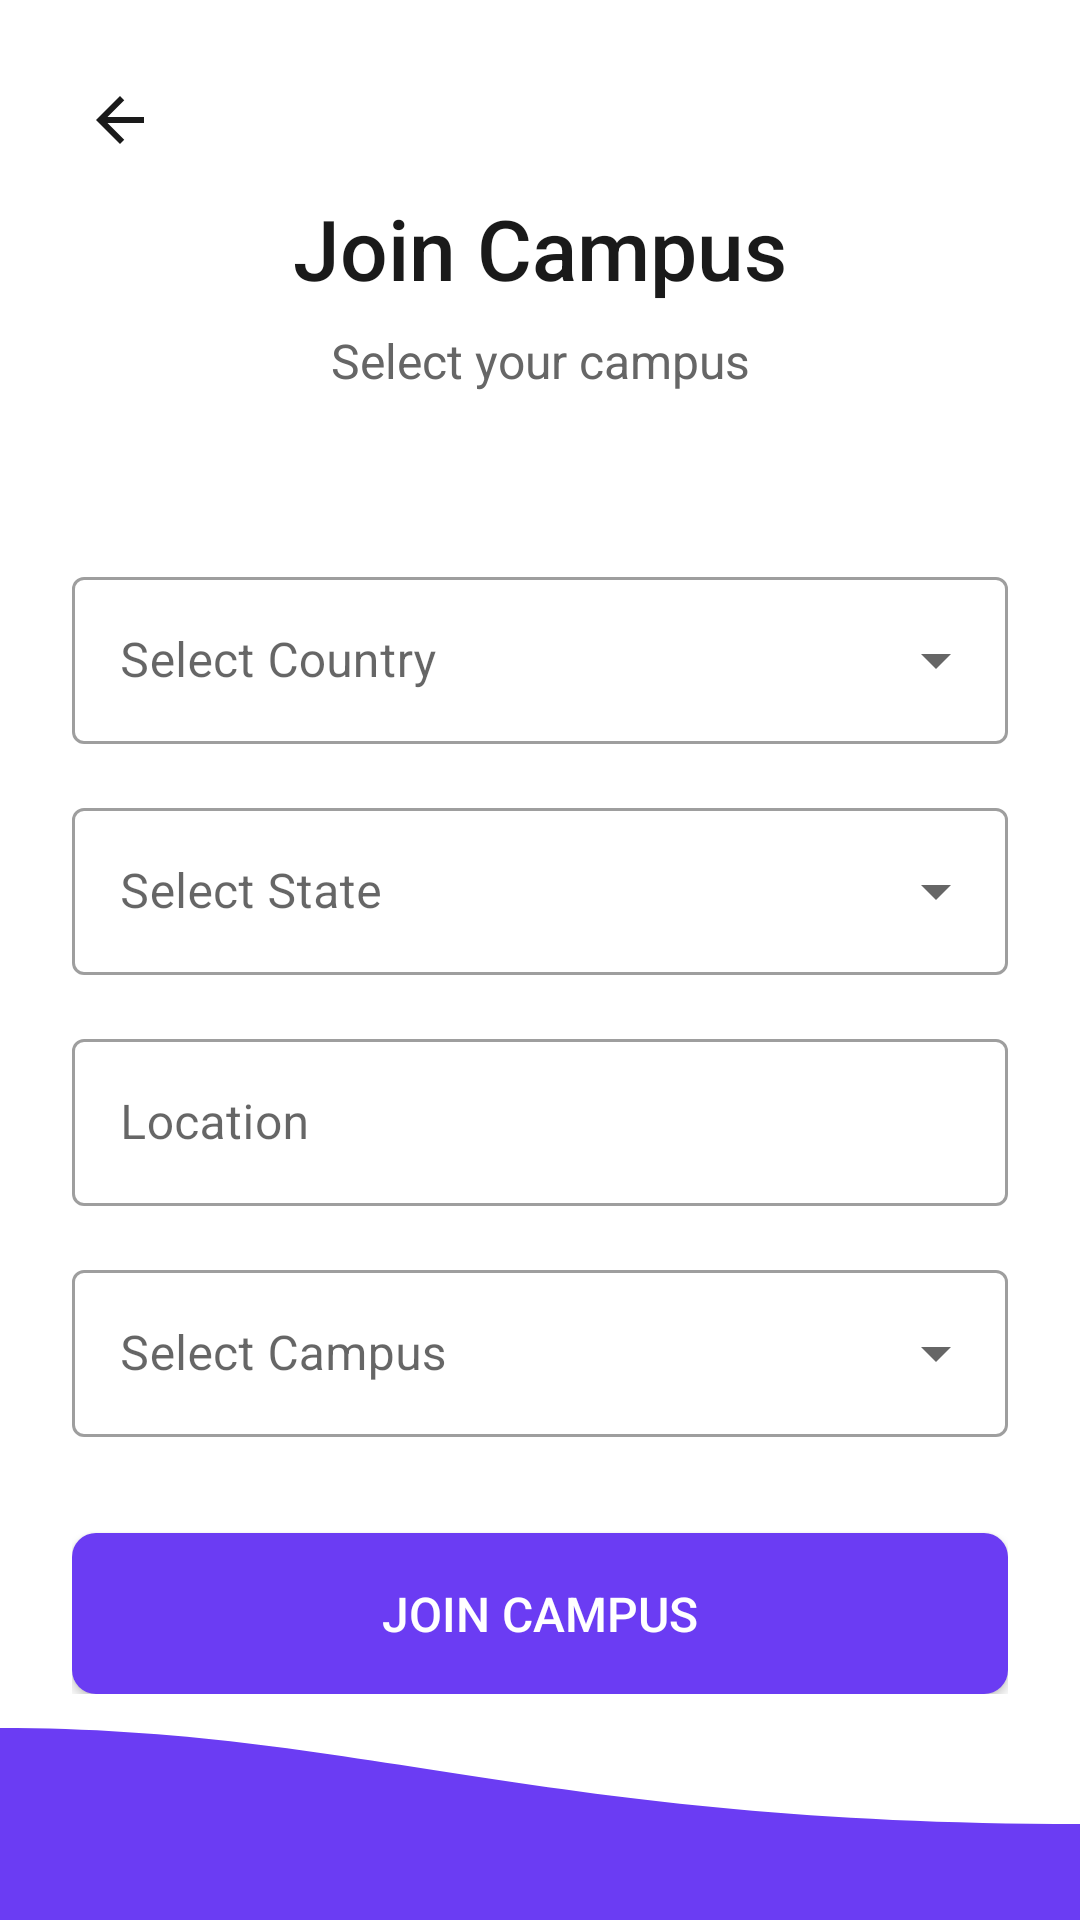

Android layout source for this screen:
<!-- AndroidManifest.xml: application theme Theme.CLBootstrap -->
<!-- res/layout/activity_join_campus.xml -->
<?xml version="1.0" encoding="utf-8"?>
<androidx.constraintlayout.widget.ConstraintLayout xmlns:android="http://schemas.android.com/apk/res/android"
    xmlns:app="http://schemas.android.com/apk/res-auto"
    android:layout_width="match_parent"
    android:layout_height="match_parent"
    android:background="@android:color/white">

    <ImageButton
        android:id="@+id/backButton"
        android:layout_width="48dp"
        android:layout_height="48dp"
        android:layout_marginStart="16dp"
        android:layout_marginTop="16dp"
        android:background="?attr/selectableItemBackgroundBorderless"
        android:src="@drawable/ic_back"
        app:layout_constraintStart_toStartOf="parent"
        app:layout_constraintTop_toTopOf="parent" />

    <TextView
        android:id="@+id/titleText"
        android:layout_width="wrap_content"
        android:layout_height="wrap_content"
        android:layout_marginTop="64dp"
        android:text="Join Campus"
        android:textColor="#1A1A1A"
        android:textSize="28sp"
        android:fontFamily="sans-serif-medium"
        app:layout_constraintEnd_toEndOf="parent"
        app:layout_constraintStart_toStartOf="parent"
        app:layout_constraintTop_toTopOf="parent" />

    <TextView
        android:id="@+id/subtitleText"
        android:layout_width="wrap_content"
        android:layout_height="wrap_content"
        android:layout_marginTop="8dp"
        android:text="Select your campus"
        android:textColor="#666666"
        android:textSize="16sp"
        android:fontFamily="sans-serif"
        app:layout_constraintEnd_toEndOf="parent"
        app:layout_constraintStart_toStartOf="parent"
        app:layout_constraintTop_toBottomOf="@id/titleText" />

    <ScrollView
        android:layout_width="match_parent"
        android:layout_height="0dp"
        android:layout_marginTop="32dp"
        android:clipToPadding="false"
        android:paddingBottom="32dp"
        app:layout_constraintBottom_toBottomOf="parent"
        app:layout_constraintTop_toBottomOf="@id/subtitleText">

        <LinearLayout
            android:layout_width="match_parent"
            android:layout_height="wrap_content"
            android:orientation="vertical"
            android:padding="24dp">

            <com.google.android.material.textfield.TextInputLayout
                android:id="@+id/countryLayout"
                android:layout_width="match_parent"
                android:layout_height="wrap_content"
                android:hint="Select Country"
                style="@style/Widget.MaterialComponents.TextInputLayout.OutlinedBox.ExposedDropdownMenu">

                <AutoCompleteTextView
                    android:id="@+id/countryInput"
                    android:layout_width="match_parent"
                    android:layout_height="wrap_content"
                    android:inputType="none" />
            </com.google.android.material.textfield.TextInputLayout>

            <com.google.android.material.textfield.TextInputLayout
                android:id="@+id/stateLayout"
                android:layout_width="match_parent"
                android:layout_height="wrap_content"
                android:layout_marginTop="16dp"
                android:hint="Select State"
                style="@style/Widget.MaterialComponents.TextInputLayout.OutlinedBox.ExposedDropdownMenu">

                <AutoCompleteTextView
                    android:id="@+id/stateInput"
                    android:layout_width="match_parent"
                    android:layout_height="wrap_content"
                    android:inputType="none" />
            </com.google.android.material.textfield.TextInputLayout>

            <com.google.android.material.textfield.TextInputLayout
                android:id="@+id/locationLayout"
                android:layout_width="match_parent"
                android:layout_height="wrap_content"
                android:layout_marginTop="16dp"
                android:hint="Location"
                style="@style/Widget.MaterialComponents.TextInputLayout.OutlinedBox">

                <com.google.android.material.textfield.TextInputEditText
                    android:id="@+id/locationInput"
                    android:layout_width="match_parent"
                    android:layout_height="wrap_content"
                    android:inputType="textPostalAddress"
                    android:maxLines="2" />
            </com.google.android.material.textfield.TextInputLayout>

            <com.google.android.material.textfield.TextInputLayout
                android:id="@+id/campusLayout"
                android:layout_width="match_parent"
                android:layout_height="wrap_content"
                android:layout_marginTop="16dp"
                android:hint="Select Campus"
                style="@style/Widget.MaterialComponents.TextInputLayout.OutlinedBox.ExposedDropdownMenu">

                <AutoCompleteTextView
                    android:id="@+id/campusInput"
                    android:layout_width="match_parent"
                    android:layout_height="wrap_content"
                    android:inputType="none" />
            </com.google.android.material.textfield.TextInputLayout>

            <Button
                android:id="@+id/joinButton"
                android:layout_width="match_parent"
                android:layout_height="wrap_content"
                android:layout_marginTop="32dp"
                android:background="@drawable/primary_button_background"
                android:text="Join Campus"
                android:textColor="@android:color/white"
                android:textSize="16sp"
                android:padding="16dp" />

        </LinearLayout>

    </ScrollView>

    <View
        android:id="@+id/waveBackground"
        android:layout_width="match_parent"
        android:layout_height="0dp"
        android:background="@drawable/wave_background"
        app:layout_constraintBottom_toBottomOf="parent"
        app:layout_constraintHeight_percent="0.15" />

</androidx.constraintlayout.widget.ConstraintLayout>
<!-- resources referenced by this layout -->
<resources>
  <!-- drawable ic_back (drawable) -->
  <?xml version="1.0" encoding="utf-8"?>
  <vector xmlns:android="http://schemas.android.com/apk/res/android"
      android:width="24dp"
      android:height="24dp"
      android:viewportWidth="24"
      android:viewportHeight="24">
      
      <path
          android:fillColor="#1A1A1A"
          android:pathData="M20,11H7.83l5.59,-5.59L12,4l-8,8 8,8 1.41,-1.41L7.83,13H20v-2z"/>
  </vector>
  <!-- drawable primary_button_background (drawable) -->
  <?xml version="1.0" encoding="utf-8"?>
  <ripple xmlns:android="http://schemas.android.com/apk/res/android"
      android:color="#4D000000">
      <item>
          <shape android:shape="rectangle">
              <solid android:color="#6b3cf3" />
              <corners android:radius="8dp" />
          </shape>
      </item>
  </ripple>
  <!-- drawable wave_background (drawable) -->
  <?xml version="1.0" encoding="utf-8"?>
  <vector xmlns:android="http://schemas.android.com/apk/res/android"
      android:width="360dp"
      android:height="240dp"
      android:viewportWidth="360"
      android:viewportHeight="240">
      <path
          android:fillColor="#6b3cf3"
          android:pathData="M0,80 C120,80 180,160 360,160 L360,240 L0,240 Z" />
  </vector>
  <style name="Theme.CLBootstrap" parent="Theme.MaterialComponents.DayNight.NoActionBar">
          <item name="colorPrimary">#6b3cf3</item>
          <item name="colorPrimaryVariant">#6b3cf3</item>
          <item name="colorOnPrimary">@color/white</item>
          <item name="colorSecondary">@color/teal_200</item>
          <item name="colorSecondaryVariant">@color/teal_700</item>
          <item name="colorOnSecondary">@color/black</item>
          <item name="android:statusBarColor">?attr/colorPrimaryVariant</item>
          <item name="android:windowBackground">@android:color/white</item>
      </style>
  <color name="white">#FFFFFFFF</color>
  <color name="teal_200">#FF03DAC5</color>
  <color name="teal_700">#FF018786</color>
  <color name="black">#FF000000</color>
</resources>
